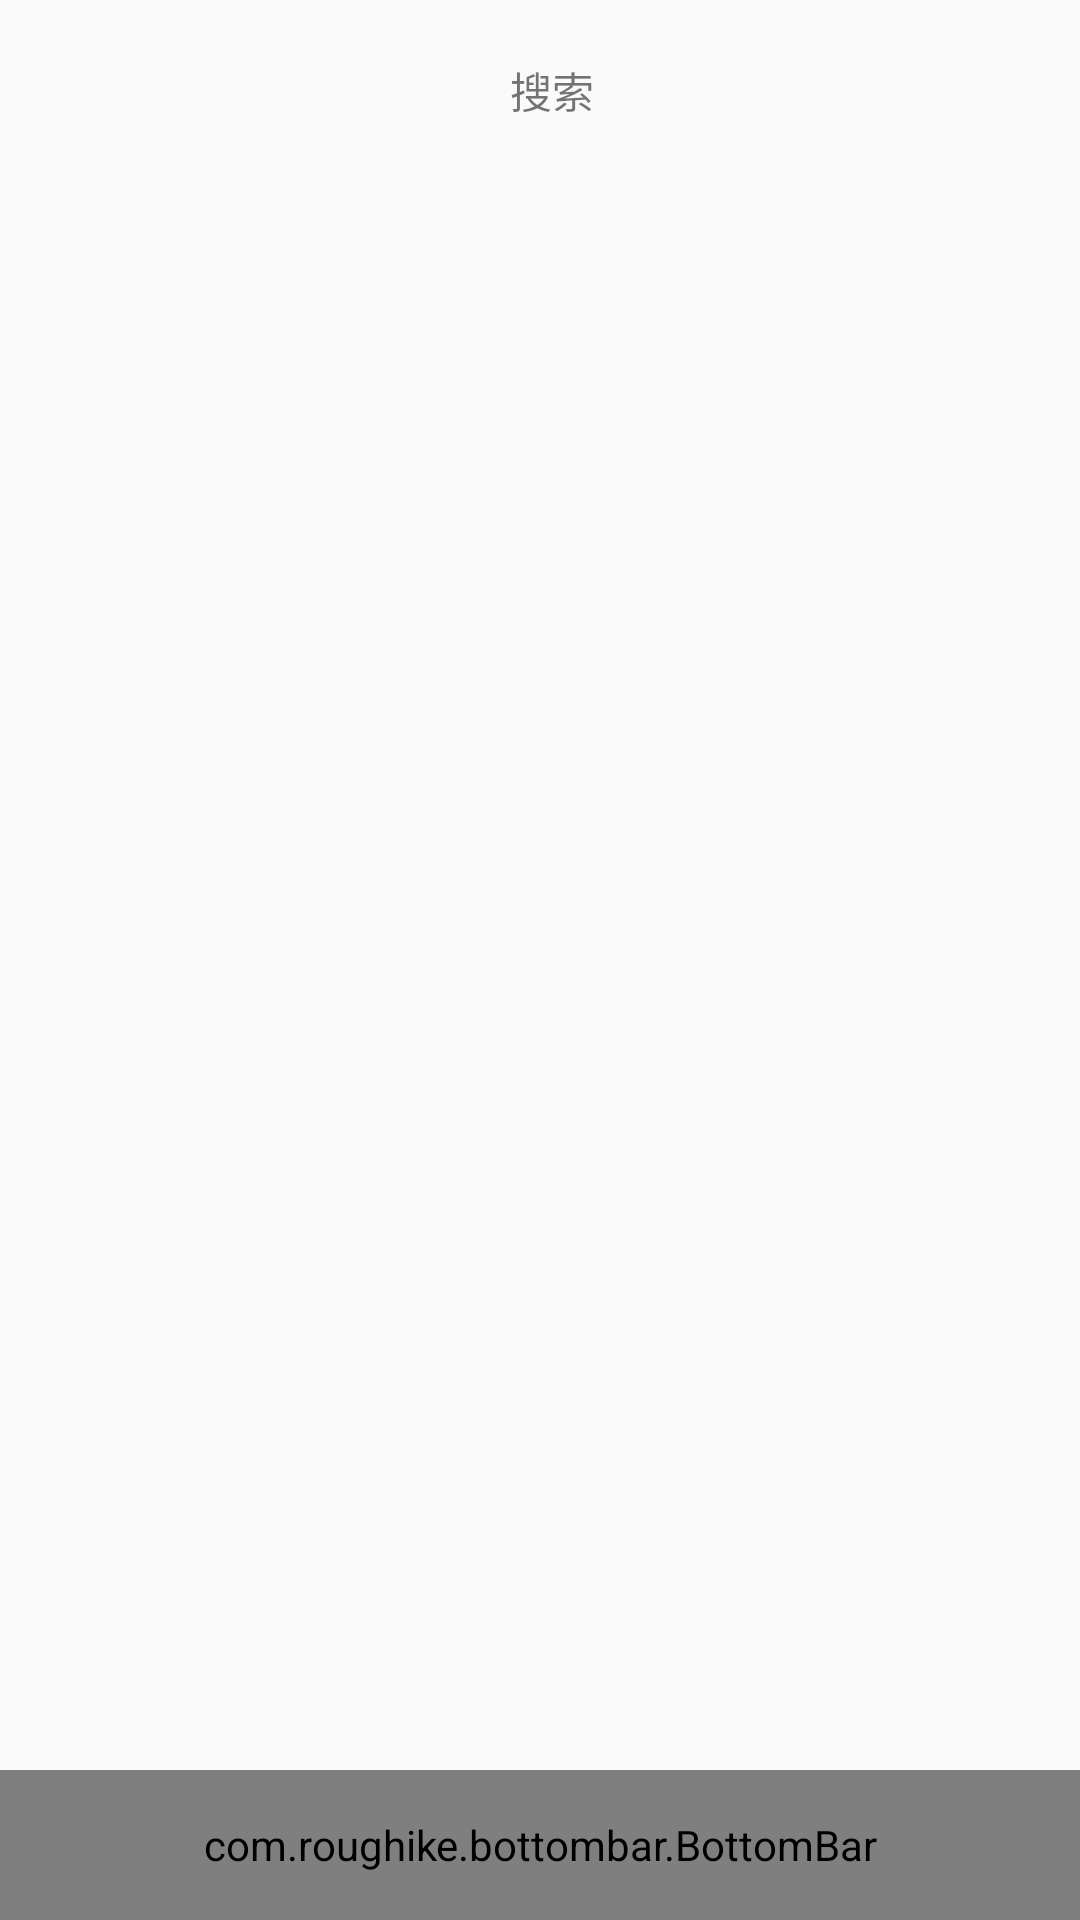

Reconstruct the res/layout file that produces this screen, plus the resources it refers to.
<!-- AndroidManifest.xml: application theme AppTheme -->
<!-- res/layout/activity_main.xml -->
<?xml version="1.0" encoding="utf-8"?>
<LinearLayout
    xmlns:android="http://schemas.android.com/apk/res/android"
    xmlns:app="http://schemas.android.com/apk/res-auto"
    xmlns:tools="http://schemas.android.com/tools"
    android:layout_width="match_parent"
    android:layout_height="match_parent"
    android:orientation="vertical"
    tools:context="wenge.com.myeyepetizekotlin.ui.MainActivity">

    <android.support.v7.widget.Toolbar
        android:id="@+id/toolbar_search"
        android:layout_width="match_parent"
        android:layout_height="@dimen/toobar_height"
        android:layout_marginEnd="8dp"
        app:layout_constraintEnd_toEndOf="parent"
        app:layout_constraintHorizontal_bias="0.0"
        app:layout_constraintStart_toStartOf="parent"
        tools:ignore="MissingConstraints"
        tools:layout_editor_absoluteY="0dp">

        <RelativeLayout
            android:layout_width="match_parent"
            android:layout_height="wrap_content">

            <TextView
                android:id="@+id/tv_toolbar_title"
                android:layout_width="wrap_content"
                android:layout_height="wrap_content"
                android:layout_centerInParent="true"
                android:text="搜索"/>

            <ImageView
                android:id="@+id/iv_toolbar_search"
                android:layout_width="wrap_content"
                android:layout_height="wrap_content"
                android:layout_alignParentRight="true"
                android:layout_marginRight="10dp"
                android:src="@drawable/icon_search"/>
        </RelativeLayout>
    </android.support.v7.widget.Toolbar>

    <LinearLayout
        android:layout_width="match_parent"
        android:layout_height="match_parent"
        android:orientation="vertical">

        <FrameLayout
            android:id="@+id/contentContainer"
            android:layout_width="match_parent"
            android:layout_height="0dp"
            android:layout_weight="1"
            />

        <com.roughike.bottombar.BottomBar
            android:id="@+id/bottomBar"
            android:layout_width="match_parent"
            android:layout_height="50dp"

            android:layout_alignParentBottom="true"
            app:bb_tabXmlResource="@xml/bottombar_tabs"
            app:bb_titleTextAppearance="@style/BottomBarStyle"
            app:layout_constraintBottom_toBottomOf="parent"
            app:layout_constraintEnd_toEndOf="parent"
            app:layout_constraintHorizontal_bias="0.0"
            app:layout_constraintStart_toStartOf="parent"
            tools:ignore="MissingConstraints"/>

        
    </LinearLayout>


</LinearLayout>
<!-- resources referenced by this layout -->
<resources>
  <dimen name="toobar_height">60dp</dimen>
  <style name="AppTheme" parent="AppBaseTheme">
          
          <item name="colorPrimary">@color/colorPrimary</item>
          <item name="colorPrimaryDark">@color/colorPrimaryDark</item>
          <item name="colorAccent">@color/colorAccent</item>
      </style>
  <style name="AppBaseTheme" parent="Theme.AppCompat.Light.NoActionBar">
          
          <item name="android:windowAnimationStyle">@style/AnimationActivity</item>
      </style>
  <color name="colorPrimary">#1b1b1d</color>
  <color name="colorPrimaryDark">#8c8c8c</color>
  <color name="colorAccent">#FF4081</color>
  <style name="AnimationActivity" parent="@android:style/Animation.Activity">
          <item name="android:activityOpenEnterAnimation">@anim/slide_in_left</item>
          <item name="android:activityOpenExitAnimation">@anim/slide_out_left</item>
          <item name="android:activityCloseEnterAnimation">@anim/slide_in_right</item>
          <item name="android:activityCloseExitAnimation">@anim/slide_out_right</item>
      </style>
</resources>
